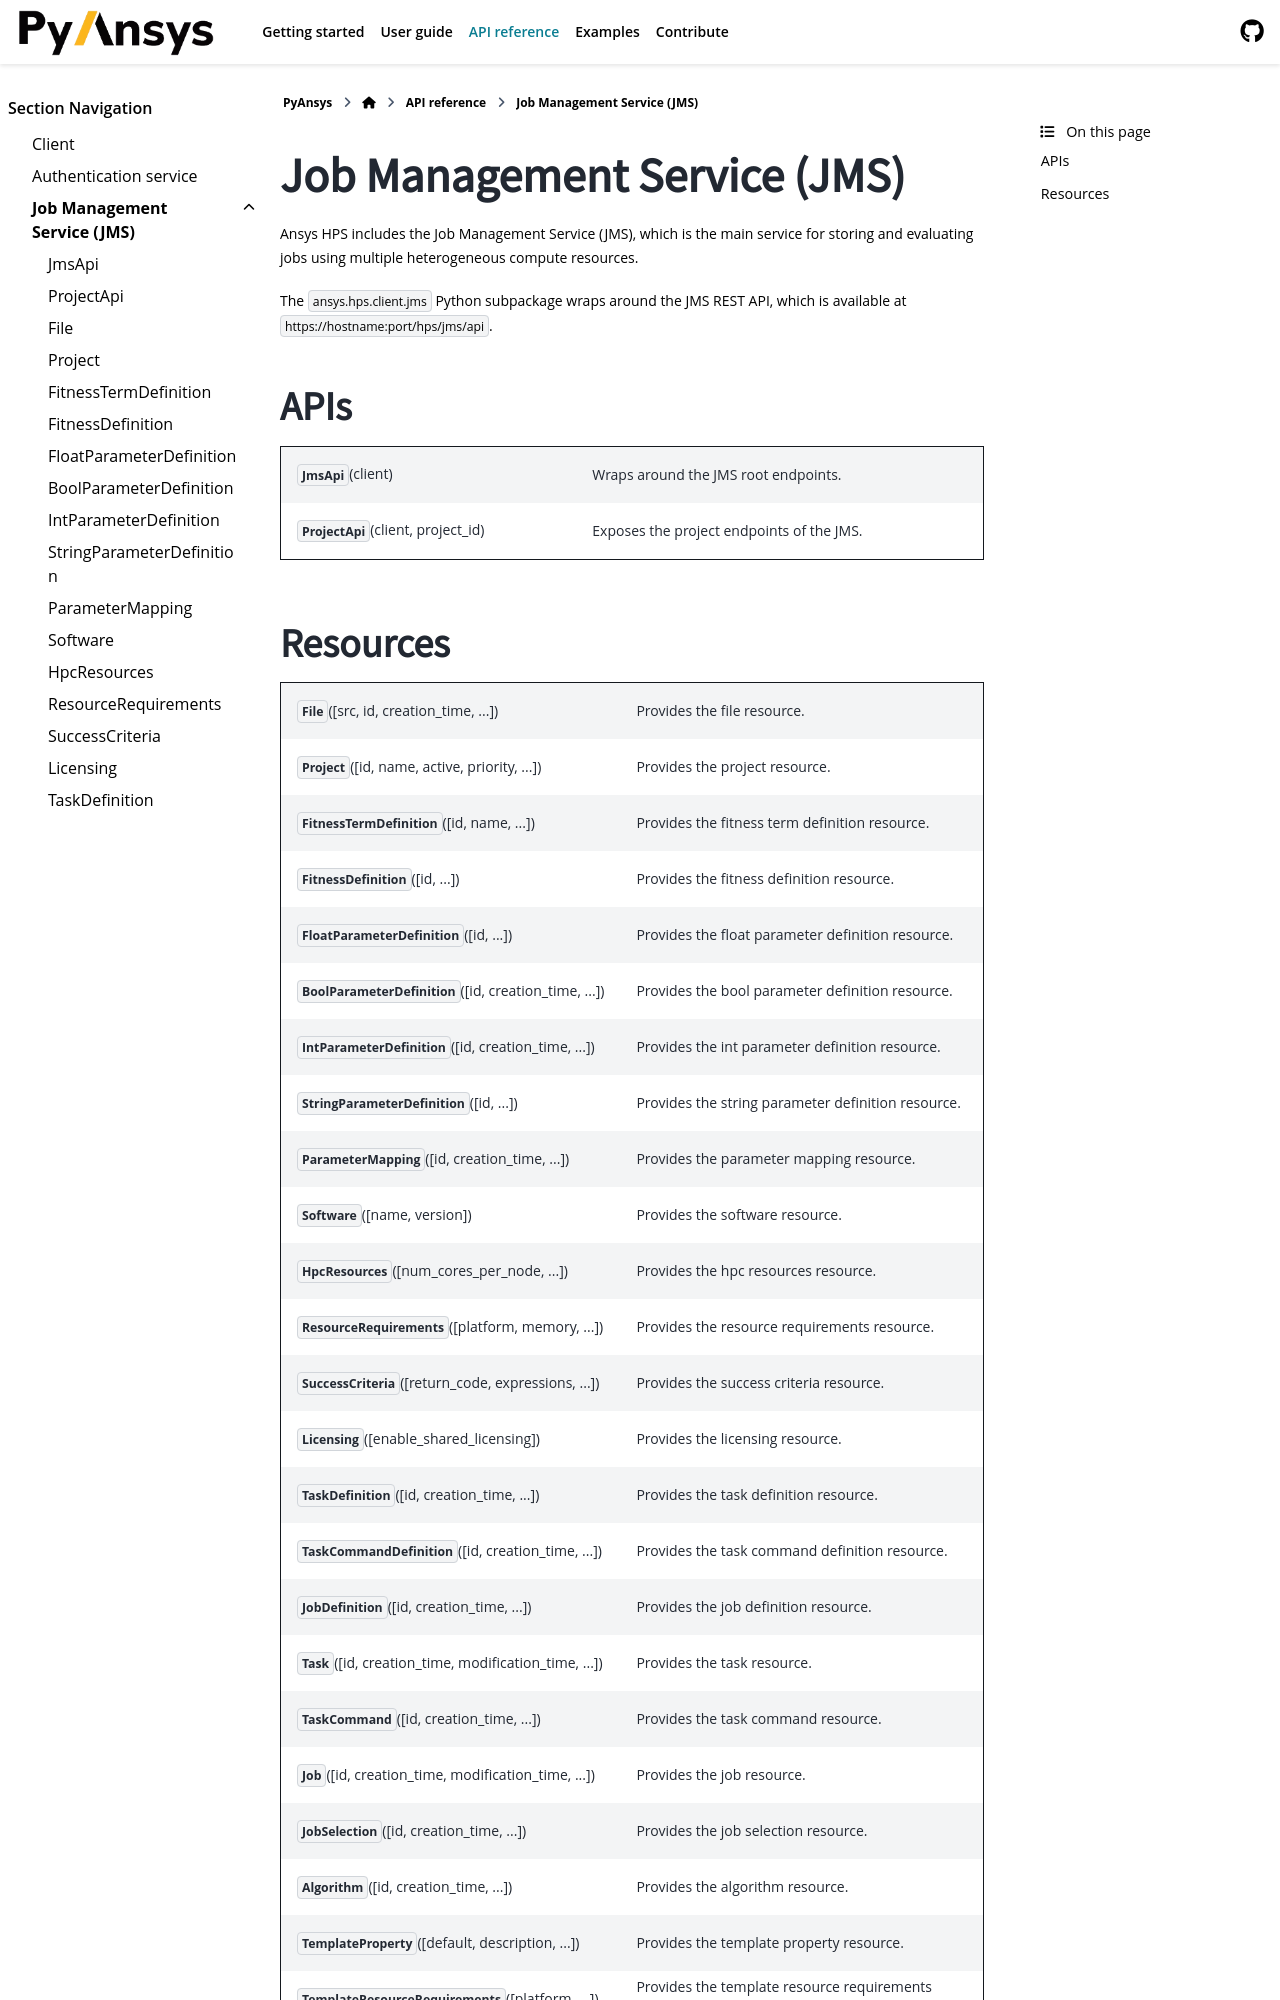

repository: ansys/pyhps · page: version/0.10/api/jms.html · generator: sphinx

Job Management Service (JMS)
============================

Ansys HPS includes the Job Management Service (JMS), which is the main service for storing
and evaluating jobs using multiple heterogeneous compute resources. 

The ``ansys.hps.client.jms`` Python subpackage  wraps around the JMS REST API,
which is available at ``https://hostname:port/hps/jms/api``.

APIs
----

.. module:: ansys.hps.client.jms.api

.. autosummary::
   :toctree: _autosummary

   JmsApi
   ProjectApi
